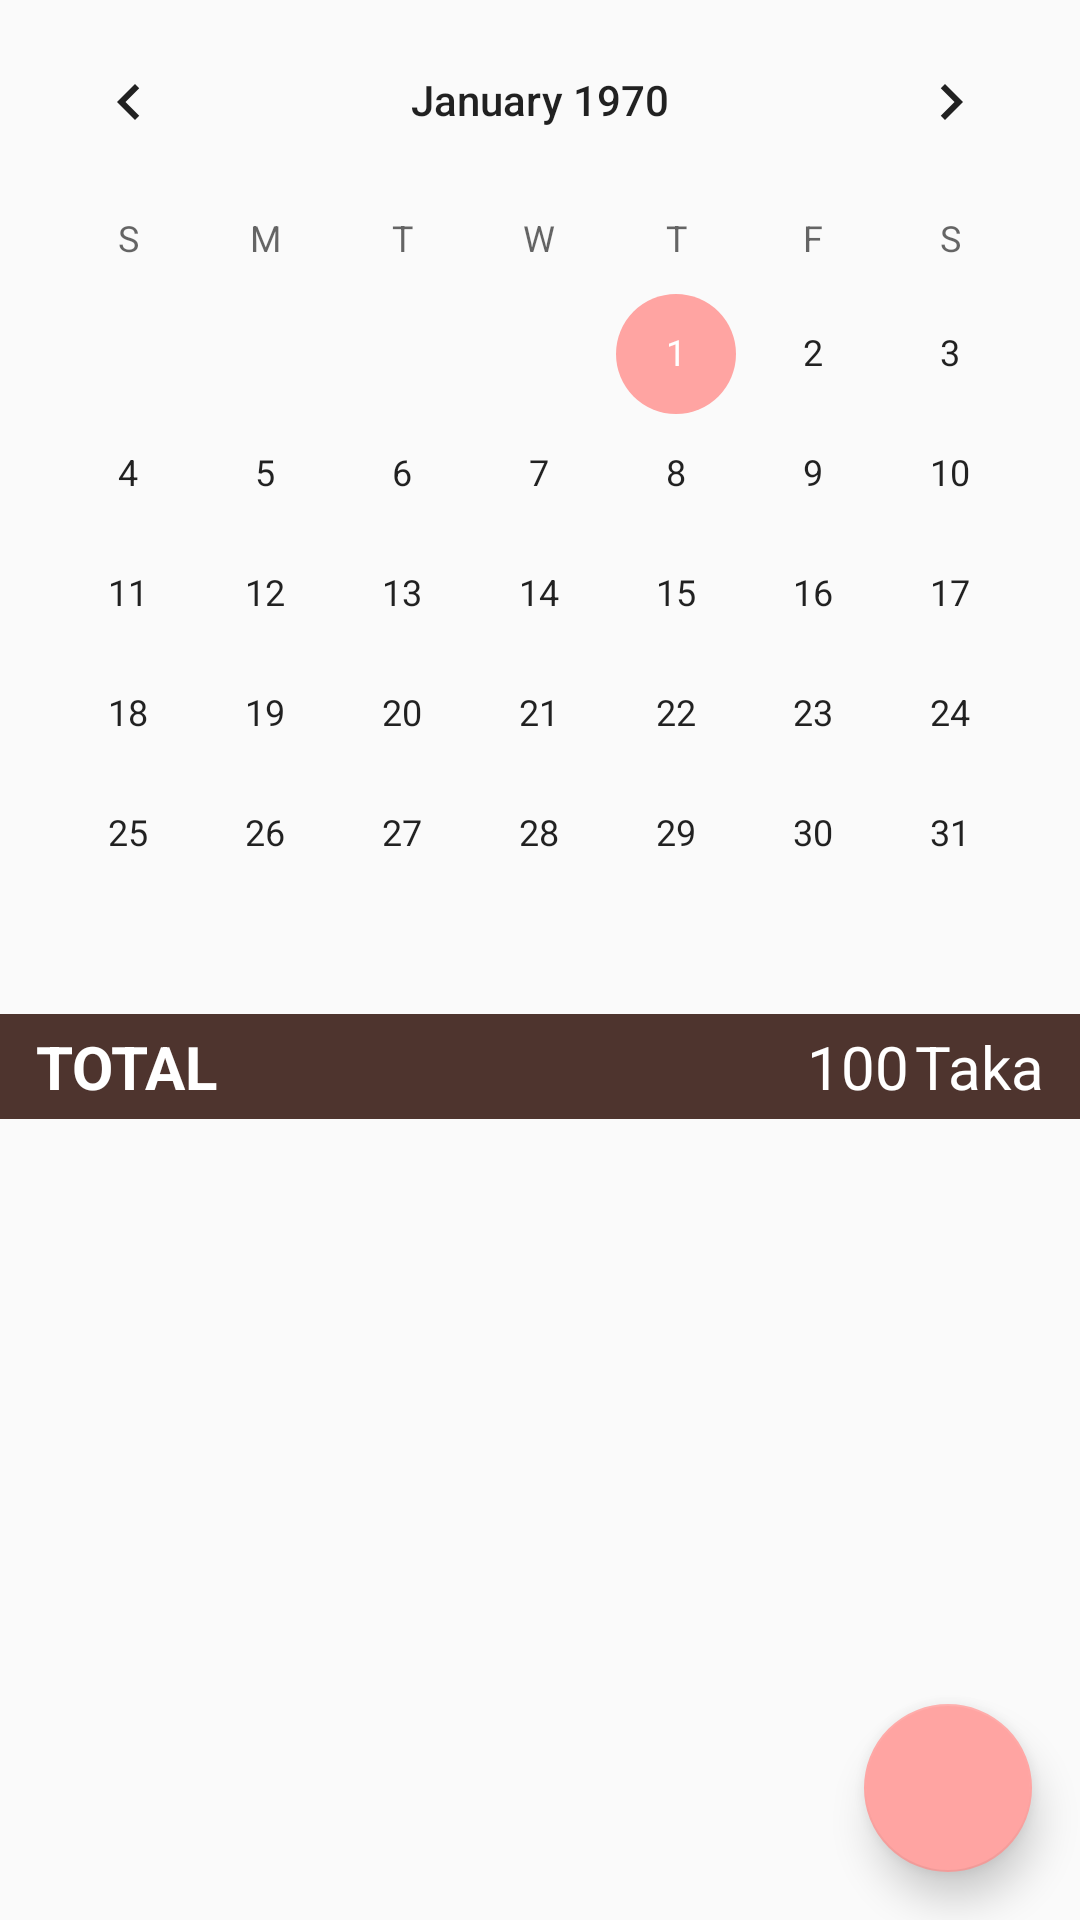

Here is an Android app screen rendered from its layout file. Give the layout XML and the strings, colors and styles it references.
<!-- AndroidManifest.xml: application theme AppTheme -->
<!-- res/layout/activity_main.xml -->
<?xml version="1.0" encoding="utf-8"?>
<LinearLayout xmlns:android="http://schemas.android.com/apk/res/android"
    xmlns:tools="http://schemas.android.com/tools"
    android:layout_width="match_parent"
    android:layout_height="match_parent"
    xmlns:app="http://schemas.android.com/apk/res-auto"
    android:orientation="vertical"
    tools:context=".MainActivity">

    <LinearLayout
        android:layout_width="match_parent"
        android:layout_height="wrap_content"
        android:gravity="center">
        <CalendarView
            android:id="@+id/calenderview"
            android:layout_width="match_parent"
            android:layout_height="wrap_content"/>
    </LinearLayout>

    <LinearLayout
        android:layout_width="match_parent"
        android:layout_height="wrap_content"
        android:orientation="horizontal"
        android:background="@color/colorPrimary"
        android:padding="4dp">

        <LinearLayout
            android:layout_width="0dp"
            android:layout_height="match_parent"
            android:layout_weight=".4">
            <TextView
                android:layout_width="match_parent"
                android:layout_height="wrap_content"
                android:text="Total"
                android:textStyle="bold"
                android:textAllCaps="true"
                android:textSize="20dp"
                android:textColor="@color/colorText"
                android:layout_marginLeft="8dp"/>
        </LinearLayout>

        <LinearLayout
            android:layout_width="0dp"
            android:layout_height="match_parent"
            android:layout_weight=".45">
            <TextView
                android:id="@+id/total"
                android:layout_width="match_parent"
                android:layout_height="wrap_content"
                android:text="100"
                android:gravity="end"
                android:textSize="20dp"
                android:textColor="@color/colorText"/>
        </LinearLayout>

        <LinearLayout
            android:layout_width="0dp"
            android:layout_height="match_parent"
            android:layout_weight=".15">
            <TextView
                android:id="@+id/taka"
                android:layout_width="match_parent"
                android:layout_height="wrap_content"
                android:text="Taka"
                android:textSize="20dp"
                android:textColor="@color/colorText"
                android:layout_marginLeft="2dp"/>
        </LinearLayout>

    </LinearLayout>

    <RelativeLayout
        android:layout_width="match_parent"
        android:layout_height="match_parent"
        android:orientation="vertical">

        <android.support.v7.widget.RecyclerView
            android:id="@+id/recycler_view"
            android:layout_width="match_parent"
            android:layout_height="wrap_content"
            android:layout_margin="8dp"/>

        <android.support.design.widget.FloatingActionButton
            android:id="@+id/myFAB"
            android:layout_width="wrap_content"
            android:layout_height="wrap_content"
            android:src="@drawable/ic_add_black_24dp"
            android:layout_alignParentEnd="true"
            android:layout_alignParentBottom="true"
            android:layout_margin="16dp"
            app:elevation="8dp"/>


    </RelativeLayout>

</LinearLayout>
<!-- resources referenced by this layout -->
<resources>
  <color name="colorPrimary">#4e342e</color>
  <color name="colorText">#ffff</color>
  <style name="AppTheme" parent="Theme.AppCompat.Light.NoActionBar">
          
          <item name="colorPrimary">@color/colorPrimary</item>
          <item name="colorPrimaryDark">@color/colorPrimaryDark</item>
          <item name="colorAccent">@color/colorAccent</item>
      </style>
  <color name="colorPrimaryDark">#3e2723</color>
  <color name="colorAccent">#ffa4a2</color>
</resources>
